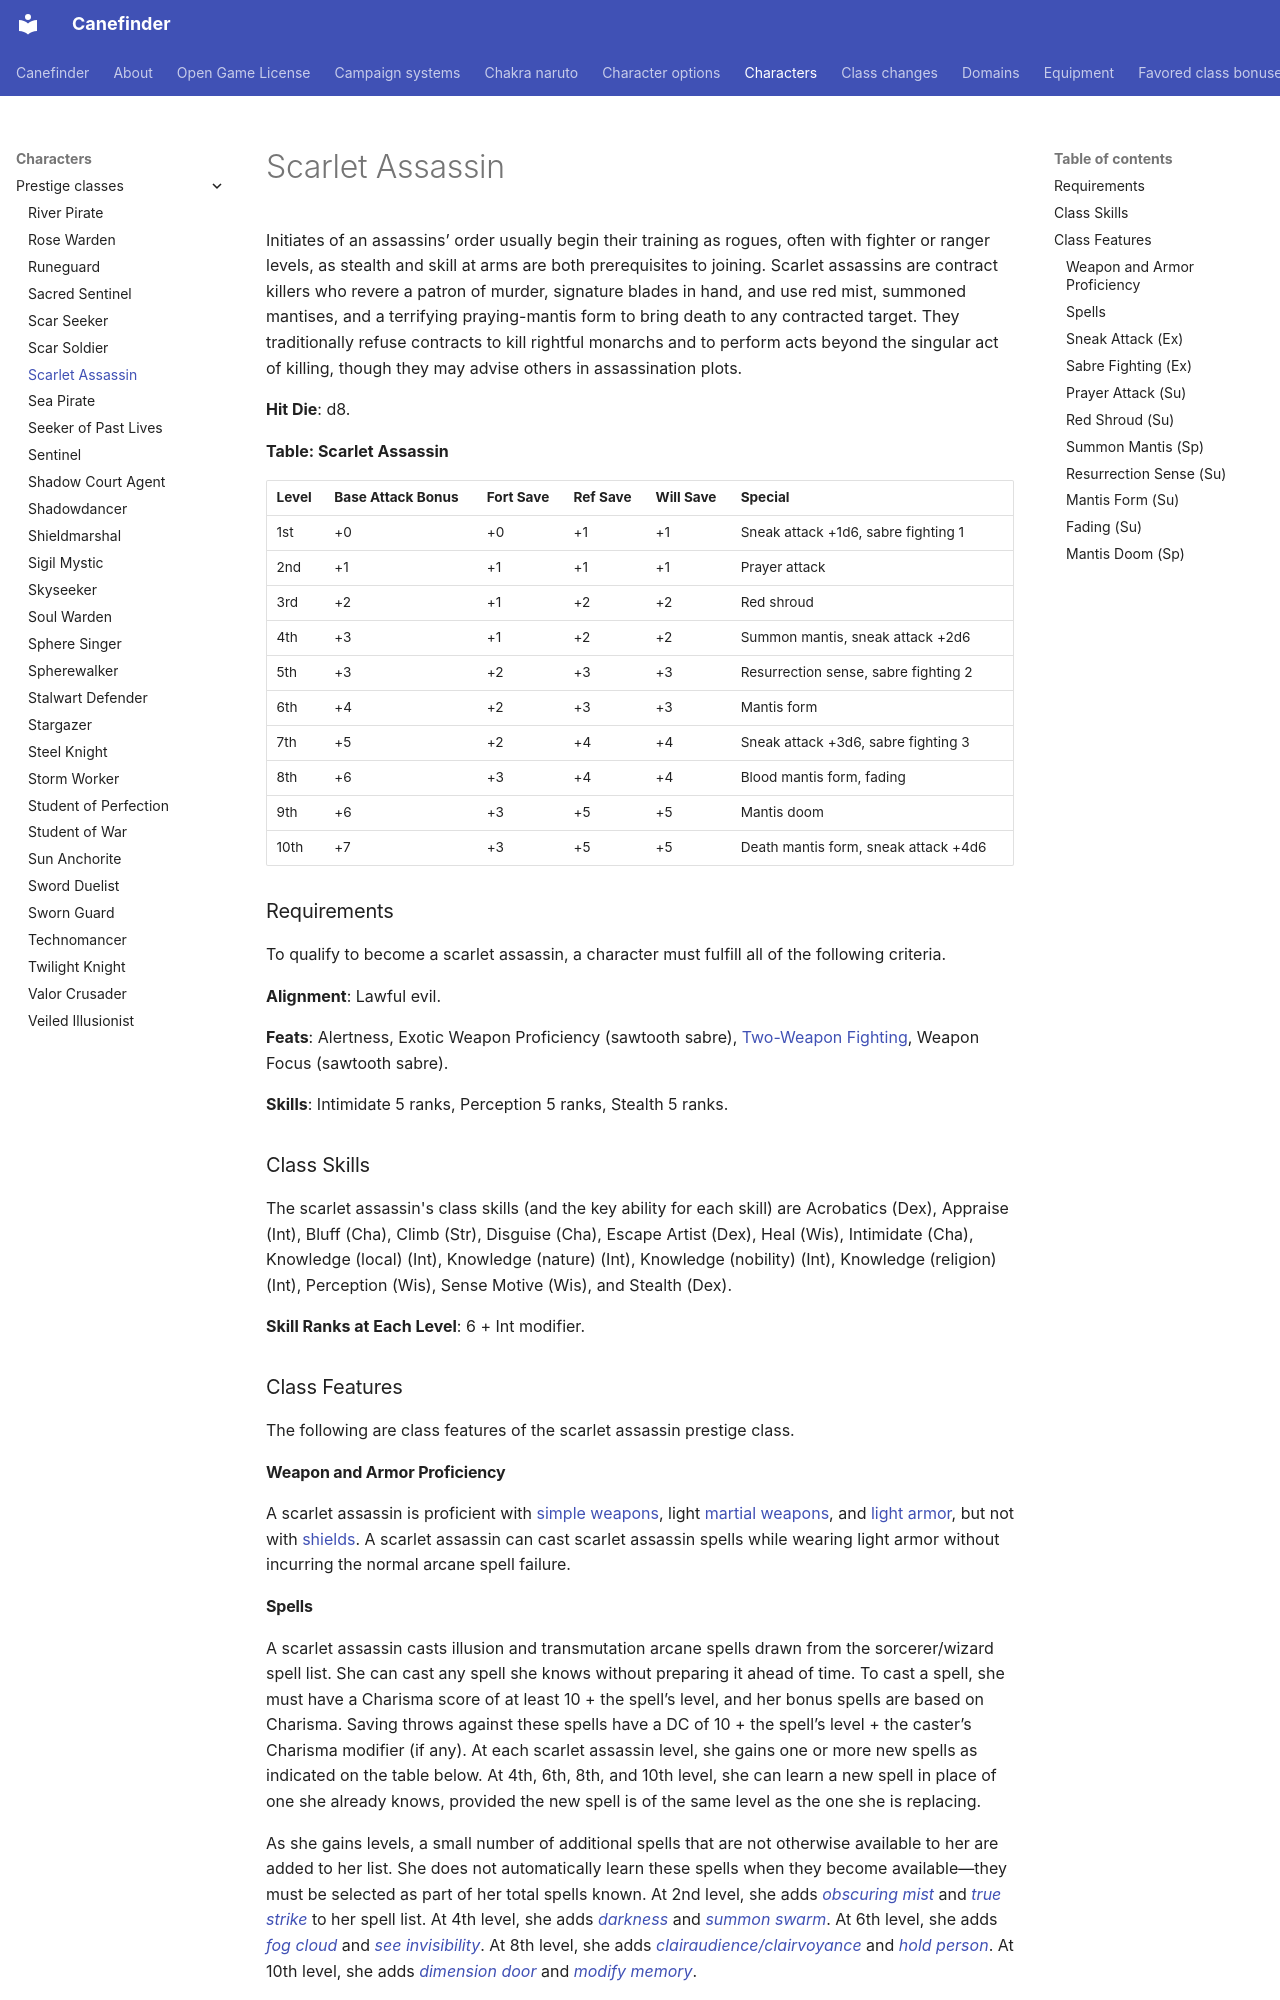

repository: canefinderhouserules/Canefinderhouserules · page: characters/prestige-classes/scarlet-assassin/index.html · generator: mkdocs

# Scarlet Assassin

Initiates of an assassins’ order usually begin their training as rogues, often with fighter or ranger levels, as stealth and skill at arms are both prerequisites to joining. Scarlet assassins are contract killers who revere a patron of murder, signature blades in hand, and use red mist, summoned mantises, and a terrifying praying-mantis form to bring death to any contracted target. They traditionally refuse contracts to kill rightful monarchs and to perform acts beyond the singular act of killing, though they may advise others in assassination plots.

**Hit Die**: d8.

**Table: Scarlet Assassin**

| Level | Base Attack Bonus | Fort Save | Ref Save | Will Save | Special |
|---|---|---|---|---|---|
| 1st | +0 | +0 | +1 | +1 | Sneak attack +1d6, sabre fighting 1 |
| 2nd | +1 | +1 | +1 | +1 | Prayer attack |
| 3rd | +2 | +1 | +2 | +2 | Red shroud |
| 4th | +3 | +1 | +2 | +2 | Summon mantis, sneak attack +2d6 |
| 5th | +3 | +2 | +3 | +3 | Resurrection sense, sabre fighting 2 |
| 6th | +4 | +2 | +3 | +3 | Mantis form |
| 7th | +5 | +2 | +4 | +4 | Sneak attack +3d6, sabre fighting 3 |
| 8th | +6 | +3 | +4 | +4 | Blood mantis form, fading |
| 9th | +6 | +3 | +5 | +5 | Mantis doom |
| 10th | +7 | +3 | +5 | +5 | Death mantis form, sneak attack +4d6 |

### Requirements

To qualify to become a scarlet assassin, a character must fulfill all of the following criteria.

**Alignment**: Lawful evil.

**Feats**: Alertness, Exotic Weapon Proficiency (sawtooth sabre), [Two-Weapon Fighting](../../rules/feats/two-weapon-fighting.md), Weapon Focus (sawtooth sabre).

**Skills**: Intimidate 5 ranks, Perception 5 ranks, Stealth 5 ranks.

### Class Skills

The scarlet assassin's class skills (and the key ability for each skill) are Acrobatics (Dex), Appraise (Int), Bluff (Cha), Climb (Str), Disguise (Cha), Escape Artist (Dex), Heal (Wis), Intimidate (Cha), Knowledge (local) (Int), Knowledge (nature) (Int), Knowledge (nobility) (Int), Knowledge (religion) (Int), Perception (Wis), Sense Motive (Wis), and Stealth (Dex).

**Skill Ranks at Each Level**: 6 + Int modifier.

### Class Features

The following are class features of the scarlet assassin prestige class.

#### Weapon and Armor Proficiency

A scarlet assassin is proficient with [simple weapons](../../equipment/weapons.md#simple-weapons), light [martial weapons](../../equipment/weapons.md#martial-weapons), and [light armor](../../equipment/armor.md), but not with [shields](../../equipment/armor.md). A scarlet assassin can cast scarlet assassin spells while wearing light armor without incurring the normal arcane spell failure.
